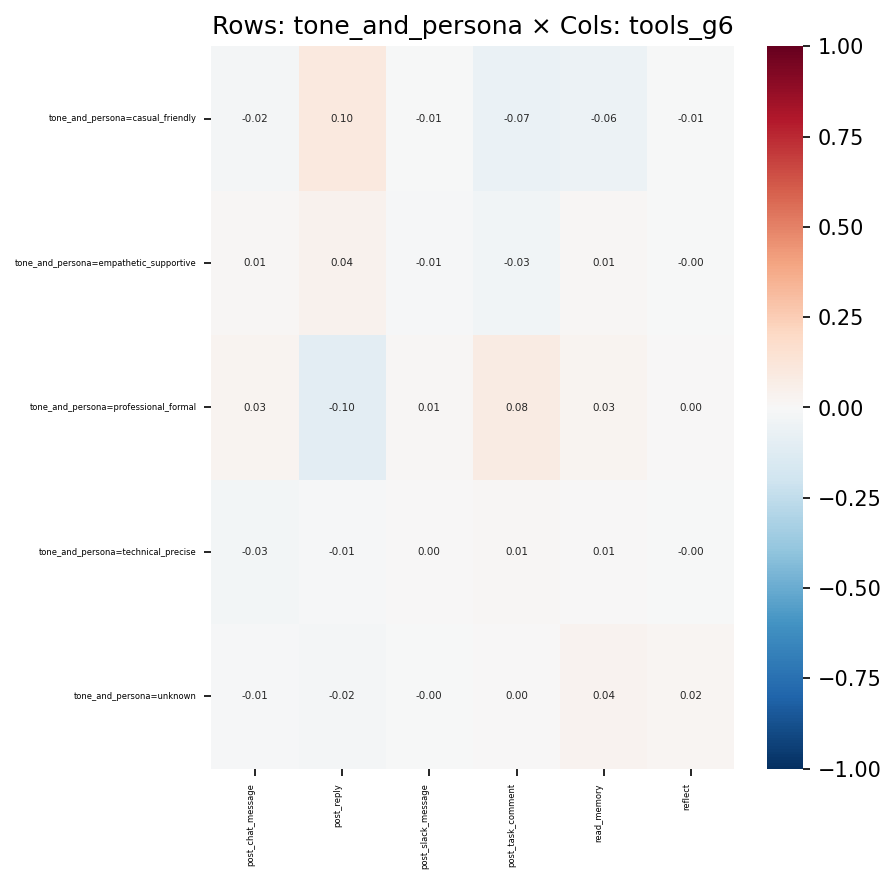

Values plotted in this chart, from the file beside it:
, post_chat_message, post_reply, post_slack_message, post_task_comment, read_memory, reflect
tone_and_persona=casual_friendly, -0.01942, 0.0963, -0.006545, -0.06935, -0.05532, -0.005861
tone_and_persona=empathetic_supportive, 0.012, 0.03969, -0.01336, -0.03363, 0.01306, -0.003147
tone_and_persona=professional_formal, 0.02771, -0.1038, 0.01334, 0.08131, 0.03125, 0.004612
tone_and_persona=technical_precise, -0.02965, -0.01191, 0.002419, 0.008505, 0.007435, -0.001936
tone_and_persona=unknown, -0.008791, -0.01969, -0.0007578, 6.57672936529241e-05, 0.03615, 0.01578
